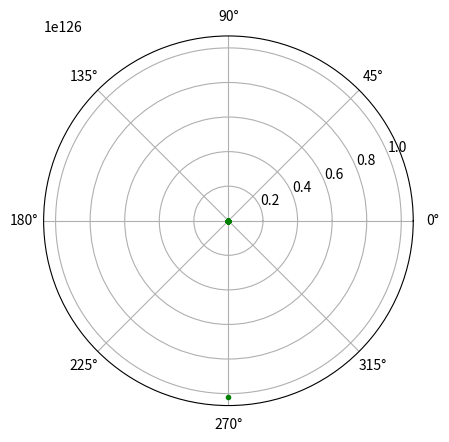

Reproduce this figure in Python.
import matplotlib.pyplot as plt
import numpy as np
import math
from mpl_toolkits import mplot3d

# eps =
#Tc1 = 1073  # 200 - 300 по Цельсьсию
Tc1 = 300  # 200 - 300 по Цельсьсию
#T_f_max = 2000  # в Градусах Цельсия
T_f_max = 3421  # в Градусах Цельсия
f_k = 3  # Это по госту 19671-91 для проволоки ВА-I-Б1-200-3-Р Яе0.021.119ТУ
ff = 10  # не еби мозг возьми эту херь
V = 6 # л/мин - расход жидкости
Tj = 40 # Это в градусах Цельсия - средняя температура охлаждающей жидкости
# ld_med = 330 # ккал/(м * ч * град) Это для меди
lb_med = 3.7 # Вт/(см * град) Это для меди
lb_wol = 1.2 # Вт/(см * град) Это для вольфрама
#lb_masl = 0.094 # ккал/(м * ч * град) Это для масла
lb_masl = 0.192 # ккал/(м * ч * град) Это для масла
lb_med_cal: float = 330 # ккал/(м * ч * град) Это для меди
Pr = 43.9  # для масла при 100 градусах
nu_masl = 10.3 * (10 ** -6) # м^2/c кинематическая вязкость масла
k0 = 2.2 * (10 ** -9) # Размерная константа в формуле Крамерса
e_el = 1.6 * (10 ** -19) # заряд электрона
Z_vol = 74 # Атомный номер вольфрама (мишени)
mu_vol = 64.8 # см^-1 Для вольфрама

tabl_vod = {1.16 * (10 ** -33): 1000,
            6.81 * (10 ** -30): 1100,
            1.01 * (10 ** -26): 1200,
            4.22 * (10 ** -24): 1300,
            7.88 * (10 ** -22): 1400,
            7.42 * (10 ** -20): 1500,
            3.92 * (10 ** -18): 1600,
            1.31 * (10 ** -16): 1700,
            2.97 * (10 ** -15): 1800,
            4.62 * (10 ** -14): 1900,
            5.51 * (10 ** -13): 2000,
            4.95 * (10 ** -12): 2100,
            3.92 * (10 ** -11): 2200,
            2.45 * (10 ** -10): 2300,
            1.37 * (10 ** -9): 2400,
            6.63 * (10 ** -9): 2500,
            2.76 * (10 ** -8): 2600,
            9.95 * (10 ** -7): 2700,
            3.51 * (10 ** -7): 2800,
            1.08 * (10 ** -6): 2900,
            3.04 * (10 ** -6): 3000}

def el_para_kat():
    d_n = 0.2 #mm - это стандарт
    t = 2000 #ч - это долговечность катода
    # так как t = 2,4 * (10 ** -4) * (d_n / M), где М - это скорость испарения вольфрама
    M = 2,4 * (10 ** -4) * (d_n / t)
    print("Скорость испарения Вольфрама: ", t)

    #print("len_tabl: ", len(tabl_vod))
    print("len_tabl[1]: ", tabl_vod[1])
    #for i in range(0, len(tabl_vod)):
    #тут должн быть автоматизированный выбор

# def Rich_Dah(T: int):
#     print("Рассчет формулы Ричардсона-Дэшмана")
#     # print("Термоэлектронная постоянная: ", A_t_c)
#     # print("Прозрачность потенциального барьера: ", D_proz)
#     print("Произведение А на D(термоэлктронная постоянная на прозрачность): ", A_n)
#     print("Температура выхода (степень экспоненты): ", efk)
#     j_e = A_n * (T ** 2) * np.exp(-1 * (efk) / T)
#     print("Плотность термоэликтрической эмиссии: ", j_e)
#
#     return j_e
#
# def f_I_sh_e(j_e):
#     I_sh_e = np.pi * j_e
#     print("Ток эмиссии единичного электрода: ", I_sh_e)
#
#     return I_sh_e
#
# def f_L(I_sh_e, d, I_e):
#         L = I_e / (I_sh_e * d)
#         print("Длина спирали: ", L)
#
#         return L
# def f_I_n(T):
#     print("По закону Стефана-Больцмана расчет светимость вольфрама")
#     print("Постоянная Стефана-Больцмана: ", sigma)
#     eps = sigma * (T ** 4)
#     print("Светимость вольфрама: ", eps)
#     rho = 70.39 * (10 ** -6)     #надо делать по нормальному - в таблице данные
#     print("Удельное сопротивление вольфрама в Ом на см (ВНИМАНИЕ): ", rho)
#     I_n = (np.pi / 2) * ((eps / rho) ** 0.5)
#     print("Ток накала единичного катода: ", I_n)
#
#     return I_n
#
#
# def f_U_n():
#     rho = 70.39 * (10 ** -6)  # надо делать по нормальному - в таблице данные
#     print("Удельное сопротивление вольфрама в Ом на см (ВНИМАНИЕ): ", rho)
#     U_n = 2 * ((eps * rho) ** 0.5)
#     print("Напряжение накала единичного катода: ", U_n)
#
#     return U_n
#
# def f_P_n(I_n, U_n):
#     # print("По закону Стефана-Больцмана расчет светимость вольфрама")  #это по формуле, посчитано чесно, нооо можно просто перемножить :b
#     # print("Постоянная Стефана-Больцмана: ", sigma)
#     # eps = sigma * (T ** 4)
#     # print("Светимость вольфрама: ", eps)
#     # P_n = np.pi * eps
#     # print("Мощность накала единичного катода: ", P_n)
#     P_n = I_n * U_n
#
#     return P_n

def f_D_ker(d_p = 0.2):
    print("Для выбранной проволоки фактор керна составляет ", f_k)
    d_p = 0.2 #это в мм, по ГОСТу (рекомендуется) - по словам Ильи ;b
    D_ker = f_k * d_p
    print("Для выбранной проволооки диаметр составляет: ", d_p)
    print("Диаметр керна: ", D_ker)
    return D_ker

def f_D_sp(D_ker, d_p = 0.2):
    D_sp = D_ker + d_p
    print("Диаметр спирали:", D_sp)
    return D_sp

def f_L_vint():
    h_sh = 0.5 # ЭТО В ММ!!!
    print("Так как шаг спирали должен быть не меньше диаметра проволоки, то для данной задачи был выбран шаг: ", h_sh)
    L_vint = np.pi * ((((np.pi ** 2) * (f_D_sp(f_D_ker()) ** 2)) + (h_sh ** 2)) ** 0.5)
    print(f"Длина спирали: {L_vint} мм")

    return L_vint

def BreakDownVol(U_pit: float, C: float = 47, k: float = 0.6):
    print("Расчет пробивного напряжения для трубки с массивным анодом с чехлом")
    print("Для трубки с массивным анодом с чехлом считается, что на кажлые 10 кВ питающего напряжения необходимо выжелить 1 мм зазора")
    print("Питающее напряжение: ", U_pit)
    d = U_pit / 10
    print("Расстояние между катодом и анодом: ", d)
    # C = 47 кВ/мм
    # k = 0.6
    print(f"Приняты следующие коффициенты: C {C} кВ/мм и k: {k}")
    U_pob = round(C * (d ** k), 3)
    print(f"Пробивное напряжение: {U_pob} кВ")

    return U_pob


def potential_graph(Elec_distance: float, Tube_length: float, Katod_length: float, U_prob: float):
    k1 = U_prob / Tube_length
    b1 = 0
    k2 = U_prob / Elec_distance
    b2 = -1 * Katod_length * k2
    k1 = round(k1, 2)

    print(f"Формула первой прямой: y = {k1}x")
    print(f"Формула второй прямой: y = {k2}x {b2}")

    #x1 = range(0, int(Tube_length), 0.1)
    len1 = int(Tube_length / 0.01)
    x1 = [0] * len1
    y1 = [0] * len1
    for i in range(0, len1):
        x1[i] = 0.01 * i
    for i in range(0, len1):
        y1[i] = k1 * x1[i] + b1

    len2 = int(Elec_distance / 0.01)
    x2 = [0] * len2
    y2 = [0] * len2
    #x2 = range(Katod_length, (Katod_length + 10), 0.1)
    for i in range(0, len2):
        x2[i] = Katod_length + 0.01 * i
    for i in range(0, len2):
        y2[i] = k2 * x2[i] + b2

    #plt.plot([0, Tube_length], [0, U_prob])
    plt.plot(x1, y1)
    plt.plot(x2, y2)

    plt.plot([Katod_length, Katod_length], [0, (k1 * Katod_length + b1)], '--k')
    plt.plot([(Katod_length + Elec_distance), (Katod_length + Elec_distance)], [0, U_prob], '--k')

    #plt.plot(x2, y2)
    plt.grid(True)
    plt.xlabel("Длина,  мм")
    plt.ylabel("Напряжение, В")
    plt.legend(['U1', 'U2'])
    plt.show()

    U01 = round((k1 * Katod_length + b1), 2)
    U02 = round((U_prob - (k1 * (Katod_length + 10) + b1)), 2)

    return U01, U02

def DistanceElectrodeBallone(Elec_distance: float, Tube_length: float, Katod_length: float, U_prob: float, B: float = 1.25):
    print("Рассчет расстояния между электродом и баллоном")
    print("Построение графика распределение потенциала вдоль трубки")
    U01, U02 = potential_graph(Elec_distance, Tube_length, Katod_length, U_prob)
    print("U01: ", U01)
    print("U02: ", U02)
    print("Коэффициент В: ", B)
    r_eb1 = 0.1 * B * U01
    r_eb2 = 0.1 * B * U02
    print(f"rэб >= {r_eb1} мм")
    print(f"rэб >= {r_eb2} мм")

def f_d_ekv(S: float, L: float):
    d_ekv = (4 * S) / L
    print("Эквивалентный диаметр", d_ekv)

    return d_ekv

def f_liquid_speed(n: float, d_ekv: float):
    print("Для расчета скорость жидкости в турбулентном режиме число Рейнольдса принято равным 2200")
    Re = 2200
    w =(n * Re) / d_ekv
    print("Cкоростm жидкости для турбулентного потока: ", w)

    return w

def Reynolds_numb(d: float, w:float, n: float):
    print("Расчет числа Рейнольдса")
    Re  = round((w * d) / n, 2)
    print("Число Рейнольдса: ", Re)

    return Re

def Prandtl_numb(n: float, a: float):
    print("Число Пранделя взято из таблицы в Хараджа")
    print("Расчет числа Прандтля")
    Pr = n / a
    print("Число Прандтля: ", Pr)

    return Pr

def heat_transfer_coefficient(lb: float, d1: float, d2: float, Re1: float, Re2: float):
    print("Рассчет коэффициентов теплоотдачи")
    #d_ekv = f_d_ekv(S, L)
    # Re = Reynolds_numb(lb, S, L, w, n)
    #w = f_liquid_speed(n, d_ekv)
    #Re = 2200
    #Pr = Prandtl_numb(n, a)

    a1 = round(1.68 * (Re1 ** 0.46) * (Pr ** 0.4) * (lb / d1), 2)
    a2 = round(0.22 * (Re2 ** 0.6) * (Pr ** 0.4) * (lb / d2), 2)

    print("Первый коэффициент теплопередачи: ", a1)
    print("Второй коэффициент теплопередачи: ", a2)

    return a1, a2

def in_perimeter(D2: float):
    l = round(np.pi * D2, 2)
    print("Внутренний периметр сеччения: ", l)

    return l

def liquid_speed_2(V: float, S: float):
    w = round(((10 ** -4) * V) / (6 * S), 2)
    print("Скорость жидкости: ", w)

    return w

def temp_in_the_fok_midl(Tc: float, P: float, R: float, lb_a: float):
    Tf = round(Tc + (P / (np.pi * R * lb_a)) * ff, 3)
    print(f"Температура в центре фокусного пятна: {Tf} градусов Цельсия")

    return Tf


def temp_in_the_sl_midl(Tc: float, P: float, R: float, lb_a: float):
    Tm = round(Tc + (P / (np.pi * R * lb_a)) * ff, 3)
    print(f"Температура в центре спая мишени: {Tm} градусов Цельсия")

    return Tm

def temp_in_point(Tc1: float, P: float, R: float, H: float, lb_a: float):
    Tc = round(Tc1 + ((P * (H - 2 * R)) / (np.pi * (R ** 2) * lb_a)), 3)
    print(f"Температура в сечении: {Tc} градусов Цельсия")

    return Tc

def f_P_max(R: float, H: float, lb: float):
    P_max = round(((T_f_max - Tc1) * np.pi * (R ** 2) * lb) / (H - 2 * R + ff * R), 3)
    print("Максимальная мощность, приложенная к цилиндрическому аноду: ", P_max)

    return P_max

def sq_torc(D1: float, D2: float):
    print("Диаметр D1: ", D1)
    print("Диаметр D2: ", D2)
    F2 = round((np.pi * (D2 ** 2)) / 4, 6)
    F1 = round((np.pi * ((D1 ** 2) - ((D2 + 0.001) ** 2))) / 4, 6)
    #F1 = round((np.pi * (((D1 - D2) ** 2))) / 4, 6)

    print("Площадь сечения торцевой поверхности: ", F1)
    print("Площадь сечения меднои трубчатой части анода: ", F2)

    return F1, F2

def R_m(lb: float, D_anod: float, a2: float, F2: float, Lp: float):
    #a1, a2 = heat_transfer_coefficient(lb, S, L, n, a)
    #F1, F2 = sq_torc(D1, D2)
    m = round((((a2 * Lp) / (lb * F2)) ** 0.5), 2)
    print("Расчет m: ", m)

    return m

#def  power_density(P: float, )

def f_Q_1_2(a1: float, F1: float, F2: float, tst: float, Tj: float, m: float, l:float):
    Q1 = round(a1 * F1 * (tst - Tj), 2)
    #Q2 = round((tst - Tj) * lb_med_cal * F2 * m * tst * l, 2)
    Q2 = (tst - Tj) * lb_med_cal * F2 * m * tst * l
    print("Тепло отдаваемое торцевой частью охлаждаемой поверхности: ", Q1)
    print("Тепло отдаваемое цилиндрической частью: ", Q2)

    return Q1, Q2

def thermal_mode_of_anode(P: float, R: float, H: float):
    print("Расчет теплового режима анода")
    Pr = 220
    print("Критерий Пранделя: ", Pr)
    print("Расход жидкости: ", V)
    Tc = temp_in_point(Tc1, P, R, H, lb_med)
    Tf = temp_in_the_fok_midl(Tc, P, R, lb_wol)
    Tm = temp_in_the_sl_midl(Tc, P, R, lb_med)
    print(f"При этом максимальная температура для вольфрама составляет: {T_f_max} градусов Цельсия")

    P_max = f_P_max(R, H, lb_wol)

def cooling_sys(D1: float, D2: float, V: float):
    print("Расчет охлаждающей системы")
    print("Диаметр D1: ", D1)
    print("Диаметр D2: ", D2)
    F1, F2 = sq_torc(D1, D2)
    w1 = liquid_speed_2(V, F1)
    w2 = liquid_speed_2(V, F2)
    Re1 = Reynolds_numb(D1, w1, nu_masl)
    d2 = 4 * (np.pi * (D1 ** 2) / 4) / (np.pi * D1 + 2 * 0.077)
    print("d2: ", d2)
    Re2 = Reynolds_numb(D1, w2, nu_masl)
    Lp = in_perimeter(D1)
    a1, a2 = heat_transfer_coefficient(lb_masl, D1, d2, Re1, Re2)
    #a1, a2 = heat_transfer_coefficient(lb_med, D1, D2, Re1, Re2)
    m = R_m(lb_med_cal, D2, a2, F2, Lp)
    F2_n = F2 * 10,73  # подгон
    #Lp = 4 * (np.pi * (D1 ** 2) / 4) / Lp
    Q1, Q2 = f_Q_1_2(a1, F1, F2_n, 100, 40, m, Lp)

def radiation_patterns(Ua: float, P: float, r: float, psi: float, x0: float):
    print("Расчет диаграммы направленности")
    #fi = [0] * 720
    #I = [0] * 720
    #delta = max_fi / 720

    #for i in range(0, 720):
    #    fi[i] = i * delta + begin_fi
    #plt.axis(projection = 'polar')

    fi = np.arange(0, (2 * np.pi), 0.01)

    I_t = P / Ua
    # for i in range(0, 720):
    #     I[i] = ((k0 * (e_el ** 2) * (Ua ** 2) * I * Z_vol) / (2 * (r ** 2))) * math.e(-1 * ((mu_vol * x0) / math.cos(fi)))
    koef = ((k0 * (e_el ** 2) * (Ua ** 2) * I_t * Z_vol) / (2 * (r ** 2)))
    mu_x0 = mu_vol * x0 * math.cos(psi)

    # for rad in fi:
    #     I = koef * (2.19 ** (-1 * (mu_x0 / np.cos(rad))))
    #     plt.polar(rad, I)
    #     print("I: ", I)


    for rad in fi:
        r = (2 ** (-1 / np.cos(rad)))
        print("r: ", r)
        plt.polar(rad, r, 'g.')
    plt.show()

def I_SS_7167_func():
    # In = тут типа решение и все такое...

    pass

if __name__ == '__main__':
    #Хараджа страница 144 - таблица констант по охлождению
    #el_para_kat()
    print("Ну давай, посчитай мне эту пупу!")
    #U_pit = int(input("Введите питающее напряжение в киловольтах: "))

    #n = float(input("Введите кинематическую вязкость жидкости: "))
    n = 10.3 * (10 ** -6) #Внимание! это в размерности [м^2 / с]

    # lb = float(input("Введите коэффициент теплопроводности жидкости[ккал / (м*ч*К)]: "))
    #lb = 0.094 #Внимание! это в размерности [ккал / (м^2 * ч * град)]

    # a = float(input("Введите коэффициент теплопроводности жидкости[м^2 / с]: "))
    # a =

    #P = float(input("Введите мощность трубки (в Вт): "))
    P = 1000 # Вт

    # H = float(input("Введите высоту анода (в см): "))
    #H = 1.777
    H = 1.596

    # R = float(input("Введите в см радиус анода (мишени): "))
    #R = 0.971
    R = 1.593
    #R = 1

    # D1 = float(input("Введите в м диаметр внутренней трубки: "))
    D1 = 0.02

    # D1 = float(input("Введите в м наружный диаметр подводящей трубки: "))
    D2 = 0.01011

    # V = float(input("Введите расход жидкости в л/мин: "))
    V = 6

    U_pit = 100

    #f_L_vint()
    #BreakDownVol(U_pit)
    #DistanceElectrodeBallone(10, 147.8, 80, U_pit)
    #thermal_mode_of_anode(P, R, H)  #thermal_mode_of_anode(P, 1.593, 1.777) - альтенативный вариант
    #cooling_sys(D1, D2, V)
    radiation_patterns(U_pit, P, 1,  20, 10)


# See PyCharm help at https://www.jetbrains.com/help/pycharm/
